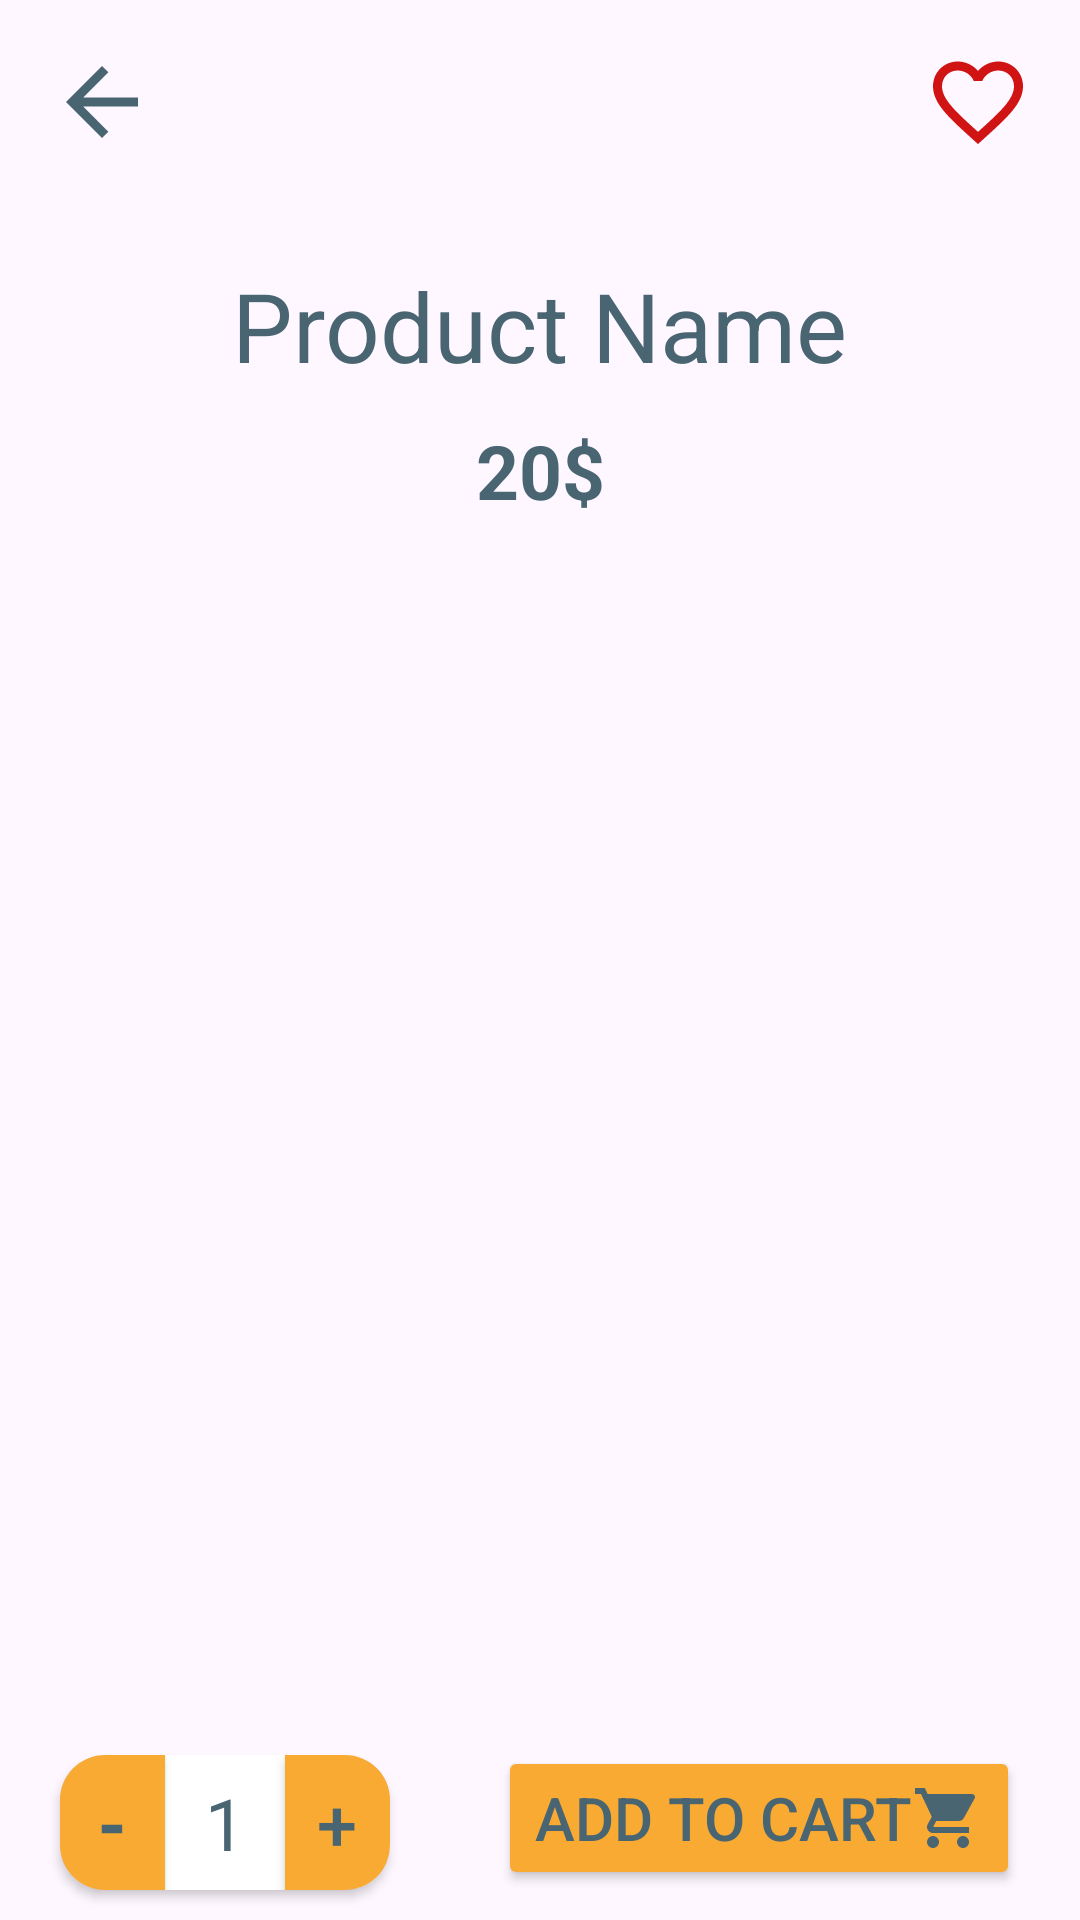

Reconstruct the res/layout file that produces this screen, plus the resources it refers to.
<!-- AndroidManifest.xml: application theme Theme.FTechnology -->
<!-- res/layout/fragment_details.xml -->
<?xml version="1.0" encoding="utf-8"?>
<androidx.constraintlayout.widget.ConstraintLayout
    xmlns:android="http://schemas.android.com/apk/res/android"
    android:layout_width="match_parent"
    android:layout_height="match_parent"
    xmlns:tools="http://schemas.android.com/tools"
    xmlns:app="http://schemas.android.com/apk/res-auto">

    <TextView
        android:id="@+id/backButton"
        android:layout_width="wrap_content"
        android:layout_height="wrap_content"
        android:layout_alignParentStart="true"
        android:layout_alignParentTop="true"
        android:layout_marginStart="16dp"
        android:layout_marginTop="16dp"
        android:background="@drawable/ic_back"
        app:layout_constraintStart_toStartOf="parent"
        app:layout_constraintTop_toTopOf="parent" />

    <TextView
        android:id="@+id/favoriteButton"
        android:layout_width="wrap_content"
        android:layout_height="wrap_content"
        android:layout_alignParentTop="true"
        android:layout_alignParentEnd="true"
        android:layout_marginTop="16dp"
        android:layout_marginEnd="16dp"
        android:background="@drawable/ic_detail_fav_border"
        app:layout_constraintEnd_toEndOf="parent"
        app:layout_constraintTop_toTopOf="parent" />

    <ImageView
        android:id="@+id/productImage"
        android:layout_width="wrap_content"
        android:layout_height="wrap_content"
        android:layout_below="@id/backButton"
        android:layout_centerHorizontal="true"
        android:layout_marginTop="20dp"
        android:src="@drawable/no_image"
        app:layout_constraintEnd_toEndOf="parent"
        app:layout_constraintStart_toStartOf="parent"
        app:layout_constraintTop_toBottomOf="@+id/favoriteButton" />

    <TextView
        android:id="@+id/productNameTv"
        android:layout_width="wrap_content"
        android:layout_height="wrap_content"
        android:layout_below="@id/productImage"
        android:layout_centerHorizontal="true"
        android:layout_marginTop="15dp"
        android:text="Product Name"
        android:textColor="@color/primary600"
        android:textSize="32sp"
        app:layout_constraintEnd_toEndOf="parent"
        app:layout_constraintStart_toStartOf="parent"
        app:layout_constraintTop_toBottomOf="@+id/productImage" />

    <TextView
        android:id="@+id/productPriceTv"
        android:layout_width="wrap_content"
        android:layout_height="wrap_content"
        android:layout_below="@id/productNameTv"
        android:layout_centerHorizontal="true"
        android:layout_marginTop="10dp"
        android:text="20$"
        android:textColor="@color/primary600"
        android:textSize="25sp"
        android:textStyle="bold"
        app:layout_constraintEnd_toEndOf="@+id/productNameTv"
        app:layout_constraintStart_toStartOf="@+id/productNameTv"
        app:layout_constraintTop_toBottomOf="@+id/productNameTv" />

    <androidx.cardview.widget.CardView
        android:id="@+id/cvButton"
        android:layout_width="110dp"
        android:layout_height="45dp"
        android:layout_below="@+id/productPriceTv"
        android:layout_alignParentStart="true"
        android:layout_marginStart="20dp"
        android:layout_marginBottom="10dp"
        app:cardCornerRadius="15dp"
        app:layout_constraintBottom_toBottomOf="parent"
        app:layout_constraintStart_toStartOf="parent">


        <LinearLayout
            android:layout_width="match_parent"
            android:layout_height="match_parent"
            android:orientation="horizontal">

            <androidx.appcompat.widget.AppCompatButton
                android:id="@+id/btnDecrease"
                android:layout_width="33dp"
                android:layout_height="wrap_content"
                android:layout_weight="1"
                android:background="@color/secondary500"
                android:text="-"
                android:textColor="@color/primary600"
                android:textSize="24sp"
                android:textStyle="bold"
                tools:layout_editor_absoluteX="19dp"
                tools:layout_editor_absoluteY="352dp" />

            <TextView
                android:id="@+id/tvPiece"
                android:layout_width="40sp"
                android:layout_height="wrap_content"
                android:text="1"
                android:textAlignment="center"
                android:textColor="@color/primary600"
                android:textSize="24sp"
                tools:layout_editor_absoluteX="52dp"
                tools:layout_editor_absoluteY="363dp" />

            <androidx.appcompat.widget.AppCompatButton
                android:id="@+id/btnIncrease"
                android:layout_width="33dp"
                android:layout_height="wrap_content"
                android:layout_weight="1"
                android:background="@color/secondary500"
                android:text="+"
                android:textColor="@color/primary600"
                android:textSize="24sp"
                tools:layout_editor_absoluteX="90dp"
                tools:layout_editor_absoluteY="357dp" />

        </LinearLayout>
    </androidx.cardview.widget.CardView>

    <Button
        android:id="@+id/addCartBtn"
        android:layout_width="wrap_content"
        android:layout_height="wrap_content"
        android:layout_marginEnd="20dp"
        android:layout_marginBottom="10dp"
        android:layout_toEndOf="@+id/cvButton"
        android:backgroundTint="@color/secondary500"
        android:drawableRight="@drawable/ic_cart"
        android:text="@string/add_to_card"
        android:textColor="@color/primary600"
        android:textSize="20dp"
        app:layout_constraintBottom_toBottomOf="parent"
        app:layout_constraintEnd_toEndOf="parent" />

</androidx.constraintlayout.widget.ConstraintLayout>
<!-- resources referenced by this layout -->
<resources>
  <color name="primary600">#4A6572</color>
  <color name="secondary500">#F9AA33</color>
  <!-- drawable ic_back (drawable) -->
  <vector android:autoMirrored="true" android:height="36dp"
      android:tint="@color/primary600" android:viewportHeight="24"
      android:viewportWidth="24" android:width="36dp" xmlns:android="http://schemas.android.com/apk/res/android">
      <path android:fillColor="@android:color/white" android:pathData="M20,11H7.83l5.59,-5.59L12,4l-8,8 8,8 1.41,-1.41L7.83,13H20v-2z"/>
  </vector>
  <!-- drawable ic_cart (drawable) -->
  <vector android:height="24dp" android:tint="#4A6572"
      android:viewportHeight="24" android:viewportWidth="24"
      android:width="24dp" xmlns:android="http://schemas.android.com/apk/res/android">
      <path android:fillColor="@android:color/white" android:pathData="M7,18c-1.1,0 -1.99,0.9 -1.99,2S5.9,22 7,22s2,-0.9 2,-2 -0.9,-2 -2,-2zM1,2v2h2l3.6,7.59 -1.35,2.45c-0.16,0.28 -0.25,0.61 -0.25,0.96 0,1.1 0.9,2 2,2h12v-2L7.42,15c-0.14,0 -0.25,-0.11 -0.25,-0.25l0.03,-0.12 0.9,-1.63h7.45c0.75,0 1.41,-0.41 1.75,-1.03l3.58,-6.49c0.08,-0.14 0.12,-0.31 0.12,-0.48 0,-0.55 -0.45,-1 -1,-1L5.21,4l-0.94,-2L1,2zM17,18c-1.1,0 -1.99,0.9 -1.99,2s0.89,2 1.99,2 2,-0.9 2,-2 -0.9,-2 -2,-2z"/>
  </vector>
  <!-- drawable ic_detail_fav_border (drawable) -->
  <vector android:height="36dp" android:tint="#D01414"
      android:viewportHeight="24" android:viewportWidth="24"
      android:width="36dp" xmlns:android="http://schemas.android.com/apk/res/android">
      <path android:fillColor="@android:color/white" android:pathData="M16.5,3c-1.74,0 -3.41,0.81 -4.5,2.09C10.91,3.81 9.24,3 7.5,3 4.42,3 2,5.42 2,8.5c0,3.78 3.4,6.86 8.55,11.54L12,21.35l1.45,-1.32C18.6,15.36 22,12.28 22,8.5 22,5.42 19.58,3 16.5,3zM12.1,18.55l-0.1,0.1 -0.1,-0.1C7.14,14.24 4,11.39 4,8.5 4,6.5 5.5,5 7.5,5c1.54,0 3.04,0.99 3.57,2.36h1.87C13.46,5.99 14.96,5 16.5,5c2,0 3.5,1.5 3.5,3.5 0,2.89 -3.14,5.74 -7.9,10.05z"/>
  </vector>
  <string name="add_to_card">Add To Cart</string>
  <style name="Theme.FTechnology" parent="Base.Theme.FTechnology" />
  <style name="Base.Theme.FTechnology" parent="Theme.Material3.DayNight.NoActionBar">
          
          
          <item name="android:statusBarColor">@color/primary800</item>
      </style>
  <color name="primary800">#232F34</color>
</resources>
